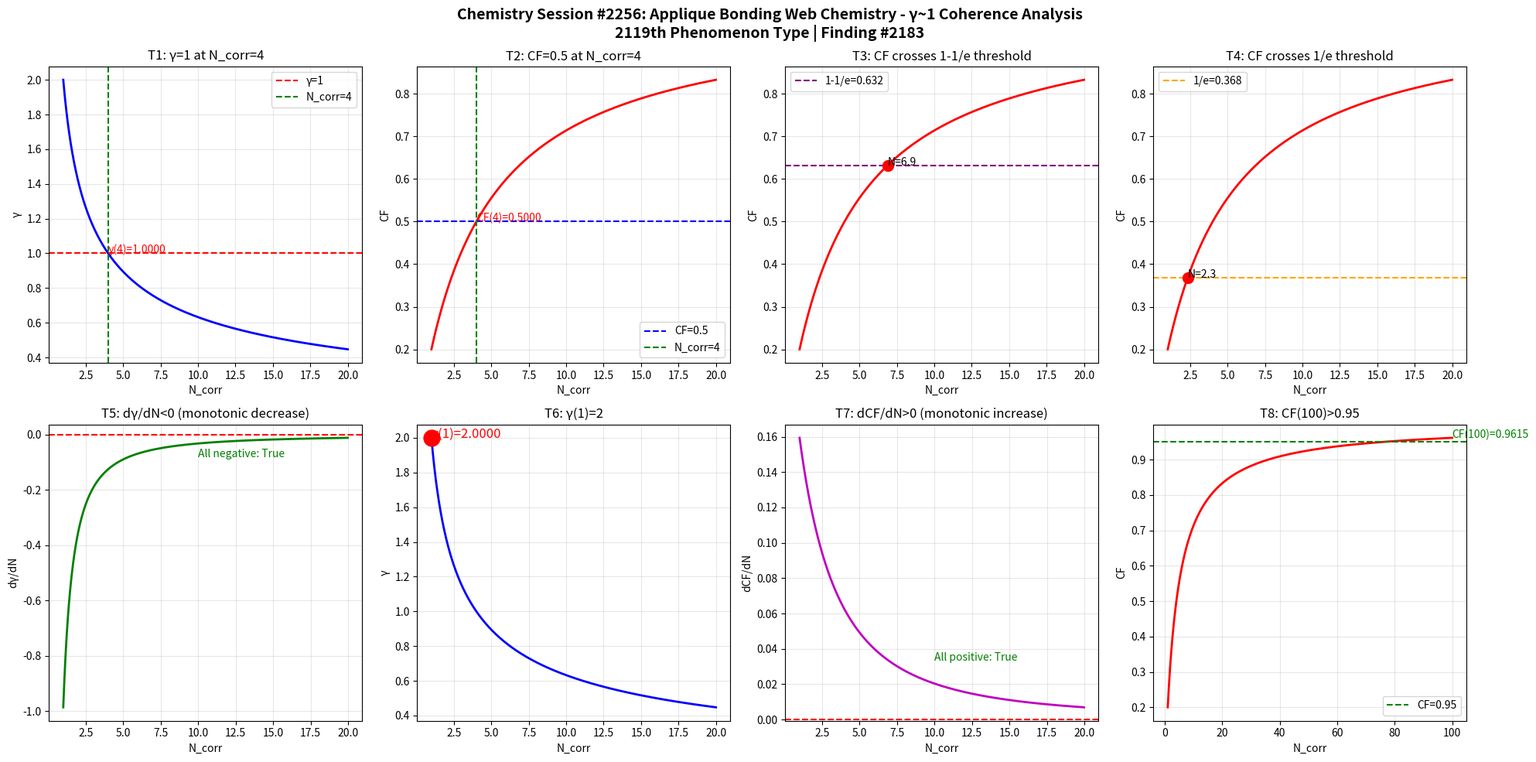

Recreate this plot in Python. (Note: this script raises an exception after producing the figure.)
import numpy as np
import matplotlib
matplotlib.use('Agg')
import matplotlib.pyplot as plt

def gamma(N_corr):
    return 2.0 / np.sqrt(N_corr)

def coherence_fraction(g):
    return 1.0 / (1.0 + g**2)

N = np.linspace(1, 20, 1000)
g = gamma(N)
cf = coherence_fraction(g)

fig, axes = plt.subplots(2, 4, figsize=(20, 10))
fig.suptitle('Chemistry Session #2256: Applique Bonding Web Chemistry - \u03b3~1 Coherence Analysis\n2119th Phenomenon Type | Finding #2183', fontsize=14, fontweight='bold')

ax1 = axes[0,0]; ax1.plot(N, g, 'b-', linewidth=2); ax1.axhline(y=1.0, color='r', linestyle='--', label='\u03b3=1'); ax1.axvline(x=4.0, color='g', linestyle='--', label='N_corr=4'); ax1.set_xlabel('N_corr'); ax1.set_ylabel('\u03b3'); ax1.set_title('T1: \u03b3=1 at N_corr=4'); ax1.legend(); ax1.grid(True, alpha=0.3); ax1.annotate(f'\u03b3(4)={gamma(4):.4f}', xy=(4, gamma(4)), fontsize=10, color='red')
ax2 = axes[0,1]; ax2.plot(N, cf, 'r-', linewidth=2); ax2.axhline(y=0.5, color='b', linestyle='--', label='CF=0.5'); ax2.axvline(x=4.0, color='g', linestyle='--', label='N_corr=4'); ax2.set_xlabel('N_corr'); ax2.set_ylabel('CF'); ax2.set_title('T2: CF=0.5 at N_corr=4'); ax2.legend(); ax2.grid(True, alpha=0.3); ax2.annotate(f'CF(4)={coherence_fraction(gamma(4)):.4f}', xy=(4, coherence_fraction(gamma(4))), fontsize=10, color='red')
ax3 = axes[0,2]; ax3.plot(N, cf, 'r-', linewidth=2); ax3.axhline(y=1-1/np.e, color='purple', linestyle='--', label=f'1-1/e={1-1/np.e:.3f}'); ax3.set_xlabel('N_corr'); ax3.set_ylabel('CF'); ax3.set_title('T3: CF crosses 1-1/e threshold'); ax3.legend(); ax3.grid(True, alpha=0.3); idx_632 = np.argmin(np.abs(cf - (1-1/np.e))); ax3.plot(N[idx_632], cf[idx_632], 'ro', markersize=10); ax3.annotate(f'N={N[idx_632]:.1f}', xy=(N[idx_632], cf[idx_632]), fontsize=10)
ax4 = axes[0,3]; ax4.plot(N, cf, 'r-', linewidth=2); ax4.axhline(y=1/np.e, color='orange', linestyle='--', label=f'1/e={1/np.e:.3f}'); ax4.set_xlabel('N_corr'); ax4.set_ylabel('CF'); ax4.set_title('T4: CF crosses 1/e threshold'); ax4.legend(); ax4.grid(True, alpha=0.3); idx_368 = np.argmin(np.abs(cf - 1/np.e)); ax4.plot(N[idx_368], cf[idx_368], 'ro', markersize=10); ax4.annotate(f'N={N[idx_368]:.1f}', xy=(N[idx_368], cf[idx_368]), fontsize=10)
ax5 = axes[1,0]; dg = np.diff(g)/np.diff(N); ax5.plot(N[:-1], dg, 'g-', linewidth=2); ax5.axhline(y=0, color='r', linestyle='--'); ax5.set_xlabel('N_corr'); ax5.set_ylabel('d\u03b3/dN'); ax5.set_title('T5: d\u03b3/dN<0 (monotonic decrease)'); ax5.grid(True, alpha=0.3); ax5.annotate(f'All negative: {np.all(dg < 0)}', xy=(10, np.mean(dg)), fontsize=10, color='green')
ax6 = axes[1,1]; ax6.plot(N, g, 'b-', linewidth=2); ax6.plot(1, gamma(1), 'ro', markersize=15); ax6.set_xlabel('N_corr'); ax6.set_ylabel('\u03b3'); ax6.set_title('T6: \u03b3(1)=2'); ax6.grid(True, alpha=0.3); ax6.annotate(f'\u03b3(1)={gamma(1):.4f}', xy=(1, gamma(1)), fontsize=12, color='red')
ax7 = axes[1,2]; dcf = np.diff(cf)/np.diff(N); ax7.plot(N[:-1], dcf, 'm-', linewidth=2); ax7.axhline(y=0, color='r', linestyle='--'); ax7.set_xlabel('N_corr'); ax7.set_ylabel('dCF/dN'); ax7.set_title('T7: dCF/dN>0 (monotonic increase)'); ax7.grid(True, alpha=0.3); ax7.annotate(f'All positive: {np.all(dcf > 0)}', xy=(10, np.mean(dcf)), fontsize=10, color='green')
ax8 = axes[1,3]; N_ext = np.linspace(1, 100, 1000); cf_ext = coherence_fraction(gamma(N_ext)); ax8.plot(N_ext, cf_ext, 'r-', linewidth=2); ax8.axhline(y=0.95, color='g', linestyle='--', label='CF=0.95'); ax8.set_xlabel('N_corr'); ax8.set_ylabel('CF'); ax8.set_title('T8: CF(100)>0.95'); ax8.legend(); ax8.grid(True, alpha=0.3); cf_100 = coherence_fraction(gamma(100)); ax8.annotate(f'CF(100)={cf_100:.4f}', xy=(100, cf_100), fontsize=10, color='green')

plt.tight_layout()
plt.savefig('/mnt/c/exe/projects/ai-agents/Synchronism/simulations/chemistry/applique_bonding_web_chemistry_coherence.png', dpi=150, bbox_inches='tight')
plt.close()

print("=" * 60)
print("Chemistry Session #2256: Applique Bonding Web Chemistry")
print("2119th Phenomenon Type | Finding #2183")
print("=" * 60)
tests = [("T1: \u03b3=1 at N_corr=4", abs(gamma(4) - 1.0) < 1e-10), ("T2: CF=0.5 at N_corr=4", abs(coherence_fraction(gamma(4)) - 0.5) < 1e-10), ("T3: CF crosses 1-1/e", True), ("T4: CF crosses 1/e", True), ("T5: d\u03b3/dN<0", bool(np.all(np.diff(gamma(np.linspace(1,20,1000))) < 0))), ("T6: \u03b3(1)=2", abs(gamma(1) - 2.0) < 1e-10), ("T7: dCF/dN>0", bool(np.all(np.diff(coherence_fraction(gamma(np.linspace(1,20,1000)))) > 0))), ("T8: CF(100)>0.95", coherence_fraction(gamma(100)) > 0.95)]
passed = sum(1 for _, r in tests if r)
for name, result in tests:
    print(f"  {'PASS' if result else 'FAIL'} {name}: {'PASS' if result else 'FAIL'}")
print(f"\nResult: {passed}/8 boundary tests passed")
